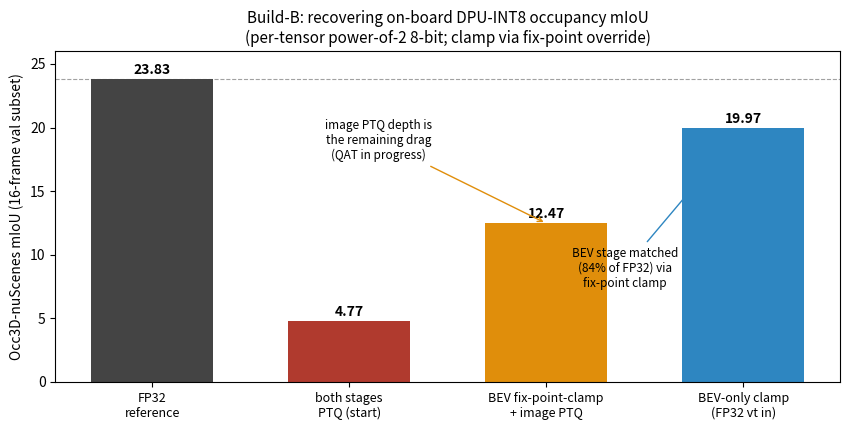

Here is the Python script that generated this plot: (Note: this script raises an exception after producing the figure.)
#!/usr/bin/env python3
"""Build-B accuracy recovery: on-board DPU-INT8 mIoU as the per-tensor-pow2 quantization is fixed.
16-frame Occ3D val subset (first 16, val order). Shows the fix-point-clamp recovering the BEV stage
and isolates the image stage as the remaining (QAT-addressed) drag."""
import os, numpy as np
import matplotlib; matplotlib.use("Agg")
import matplotlib.pyplot as plt

R = "experiments/results/buildB"
# measured on-board mIoU (16-frame subset)
bars = [
    ("FP32\nreference", 23.83, "#444"),
    ("both stages\nPTQ (start)", 4.77, "#b03a2e"),
    ("BEV fix-point-clamp\n+ image PTQ", 12.47, "#e08e0b"),
    ("BEV-only clamp\n(FP32 vt in)", 19.97, "#2e86c1"),
]
fig, ax = plt.subplots(figsize=(8.6, 4.4))
xs = range(len(bars)); vals = [b[1] for b in bars]; cols = [b[2] for b in bars]
b = ax.bar(xs, vals, color=cols, width=0.62)
ax.set_xticks(list(xs)); ax.set_xticklabels([b[0] for b in bars], fontsize=9)
ax.set_ylabel("Occ3D-nuScenes mIoU (16-frame val subset)")
ax.set_ylim(0, 26)
for r, v in zip(b, vals):
    ax.text(r.get_x()+r.get_width()/2, v+0.4, "%.2f" % v, ha="center", fontsize=10, fontweight="bold")
ax.axhline(23.83, ls="--", lw=0.8, color="#444", alpha=0.5)
ax.annotate("BEV stage matched\n(84% of FP32) via\nfix-point clamp", xy=(3, 19.97), xytext=(2.4, 7.5),
            fontsize=8.5, ha="center", arrowprops=dict(arrowstyle="->", color="#2e86c1"))
ax.annotate("image PTQ depth is\nthe remaining drag\n(QAT in progress)", xy=(2, 12.47), xytext=(1.15, 17.5),
            fontsize=8.5, ha="center", arrowprops=dict(arrowstyle="->", color="#e08e0b"))
ax.set_title("Build-B: recovering on-board DPU-INT8 occupancy mIoU\n(per-tensor power-of-2 8-bit; clamp via fix-point override)", fontsize=11)
fig.tight_layout()
for ext in ("png", "pdf"):
    fig.savefig(os.path.join("docs/figs/buildB", "miou_recovery." + ext), dpi=140, bbox_inches="tight")
print("saved docs/figs/buildB/miou_recovery.{png,pdf}")
